Labelled photos from "spectrograms_split", an image-classification folder in yildiramdsa/sleep_apnea_classification_via_eeg_spectrograms_and_deep_learning. The possible labels are: mild, moderate, normal, severe.

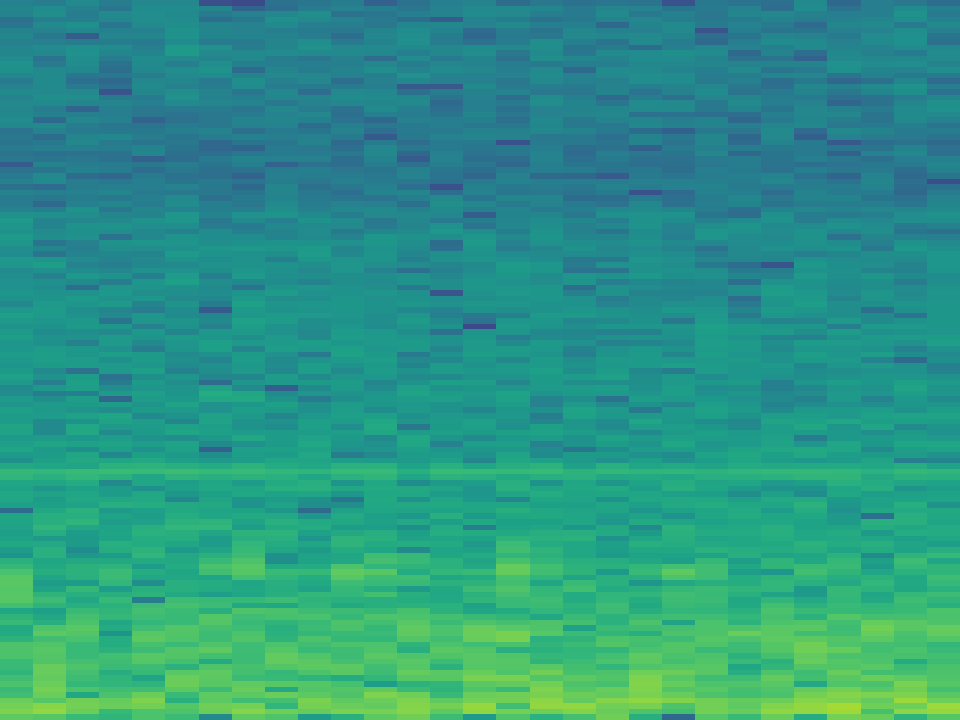
Label: mild

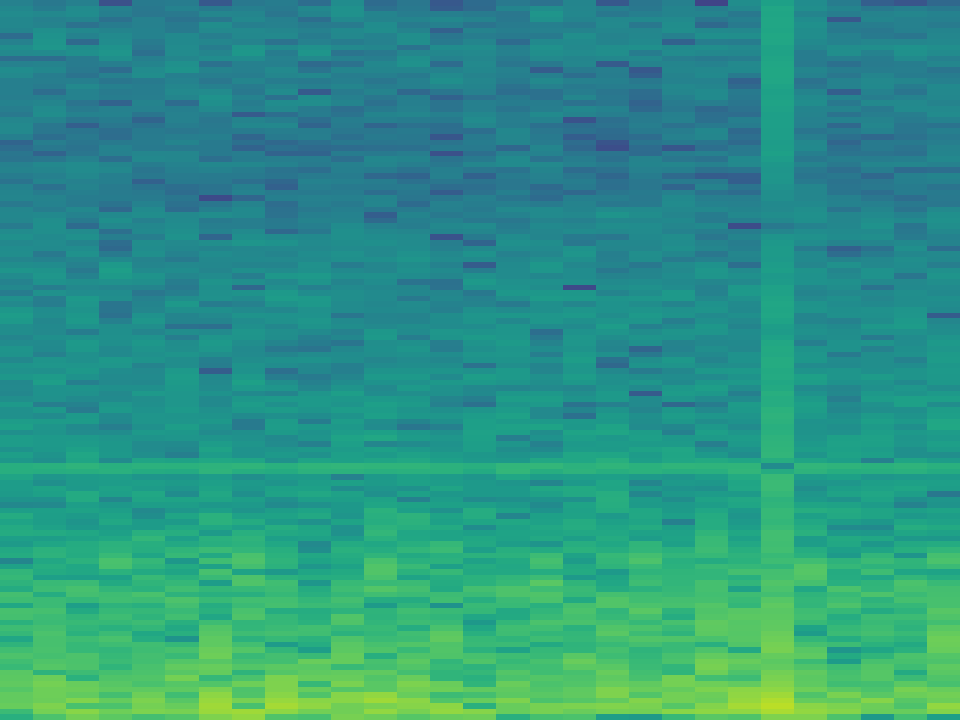
Label: moderate

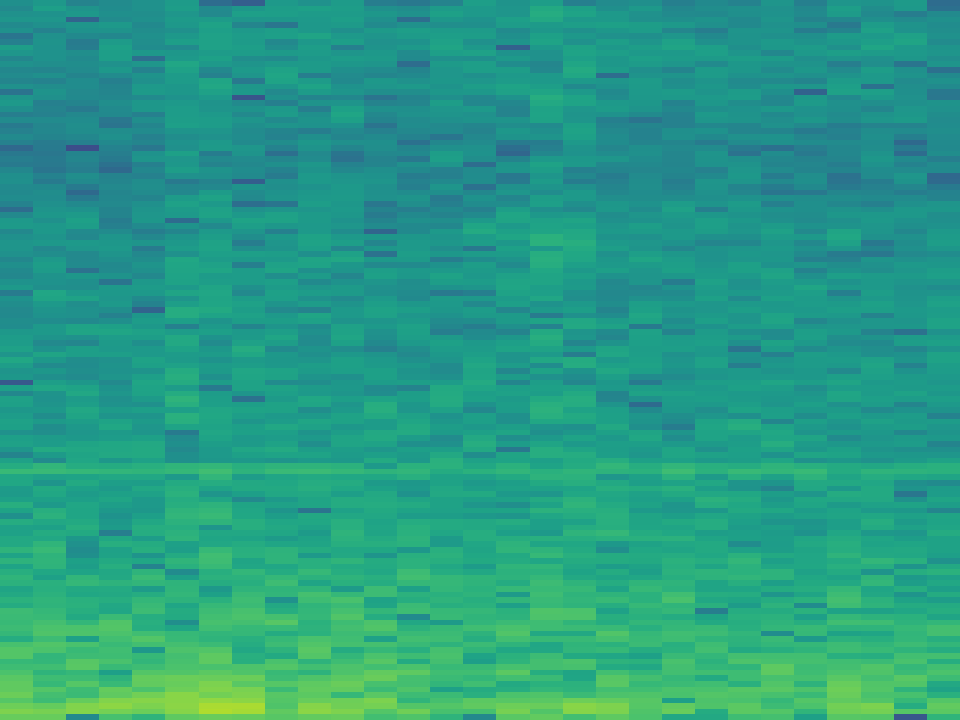
Label: moderate

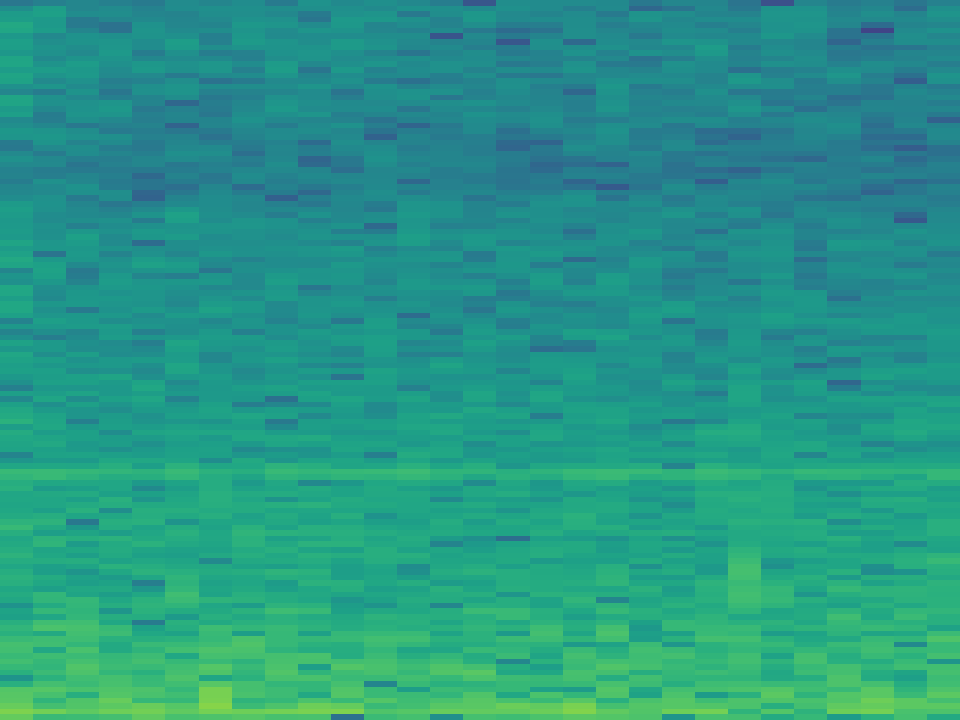
Label: severe

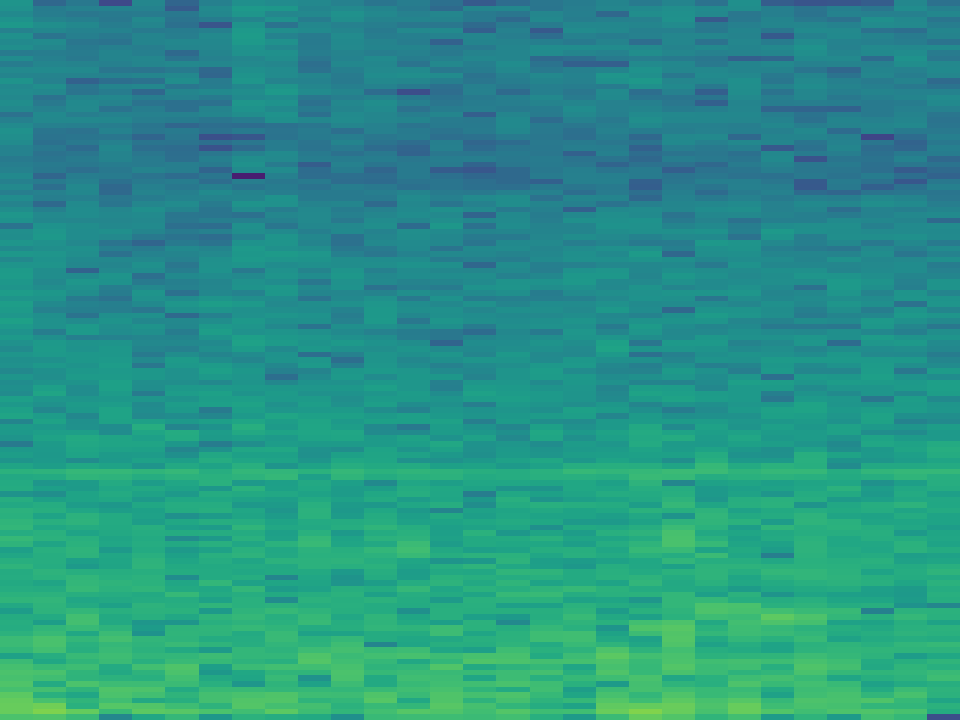
Label: normal

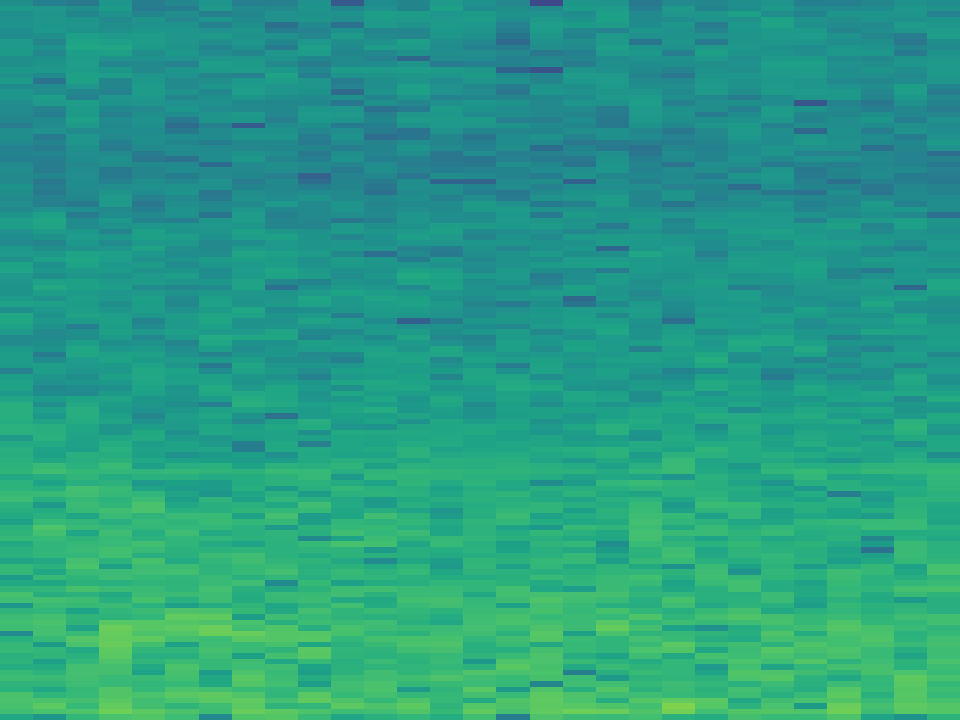
Label: severe
